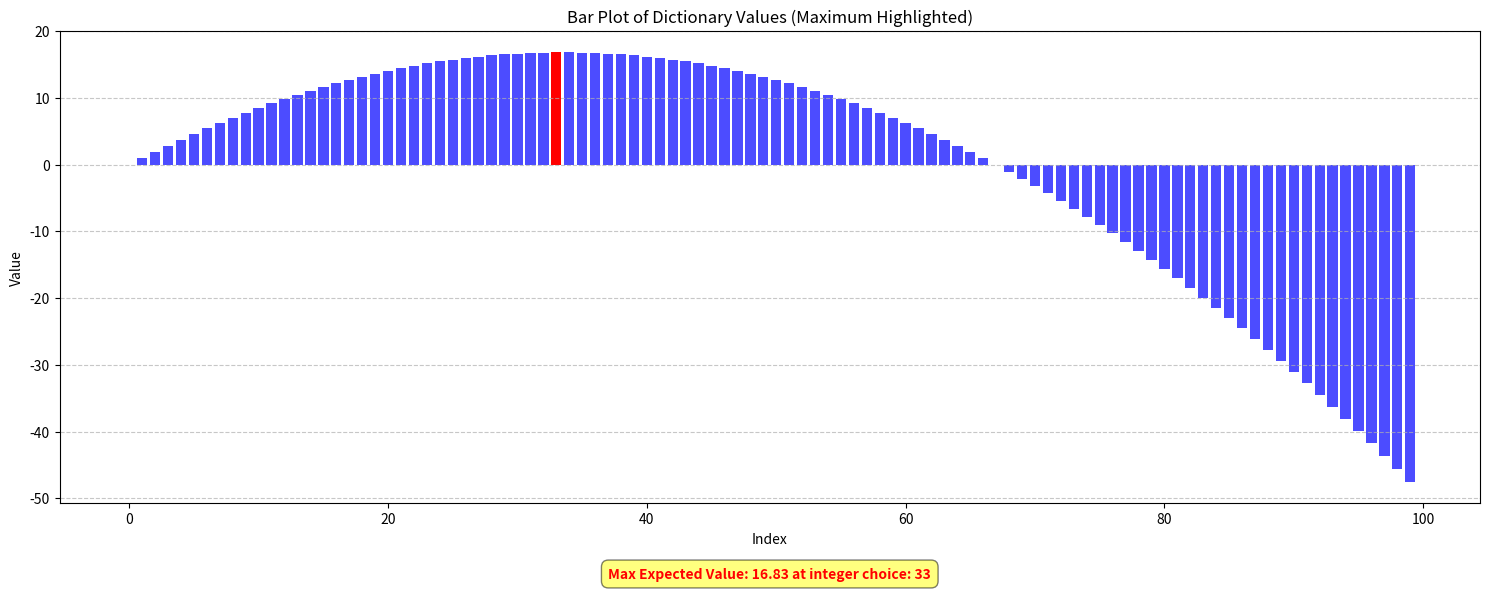

Reproduce this figure in Python.
# Expected value
import matplotlib.pyplot as plt

def sum_n_first_integers(n) -> int:
    
     return n * (n + 1) // 2 


def expected_returns(selected_value=1) -> float:
    win_prob = (100 - selected_value)/100
    loss_prob = 0.01
    win = win_prob * selected_value
    loss = loss_prob * sum_n_first_integers(selected_value-1)
    expected_return = win - loss
    
    return expected_return


def plot_dictionary_values(data_dict):
    """
    Create a bar plot from a dictionary with integer keys and numerical values,
    highlighting the maximum value.
    
    Args:
    data_dict (dict): Dictionary with integer keys and numerical values
    """
    # Extract keys and values from the dictionary
    keys = list(data_dict.keys())
    values = list(data_dict.values())
    
    # Find the maximum value and its index
    max_value = max(values)
    max_index = values.index(max_value)
    
    # Create the bar plot
    plt.figure(figsize=(15, 6))  # Adjust figure size for readability
    
    # Plot all bars in blue
    plt.bar(keys, values, color='blue', alpha=0.7)
    
    # Highlight the maximum value bar in red
    plt.bar(keys[max_index], values[max_index], color='red', alpha=1)
    
    # Annotate the maximum value with its index
    plt.text(0.5, -0.15, f'Max Expected Value: {max_value:.2f} at integer choice: {keys[max_index]}', 
    horizontalalignment='center', 
    verticalalignment='center', 
    transform=plt.gca().transAxes, 
    fontweight='bold',
    color='red',
    bbox=dict(boxstyle='round,pad=0.5', fc='yellow', alpha=0.5))
    
    # Customize the plot
    plt.title('Bar Plot of Dictionary Values (Maximum Highlighted)')
    plt.xlabel('Index')
    plt.ylabel('Value')
    
    # Add grid for better readability
    plt.grid(axis='y', linestyle='--', alpha=0.7)
    
    # Tight layout to use space efficiently
    plt.tight_layout()
    
    # Show the plot
    plt.show()


if __name__ == "__main__":
    returns = {}
    for value in range(0,100):
        returns[value] = expected_returns(selected_value=value)
    
        
    plot_dictionary_values(returns)